Dataset: Data (GitHub, SimGod46/ArduinoNoVidentesUDD). Classes: DHT 11 sensor, PIR sensor.

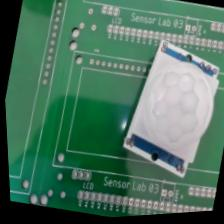
Label: PIR sensor

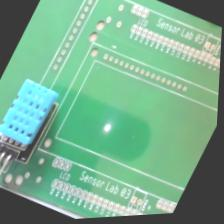
Label: DHT 11 sensor

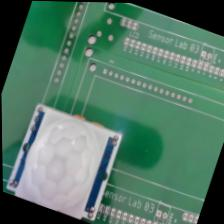
Label: PIR sensor

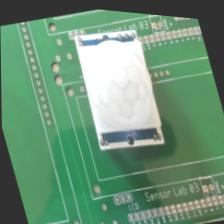
Label: PIR sensor

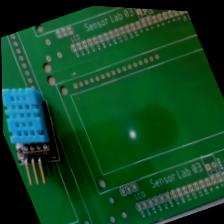
Label: DHT 11 sensor

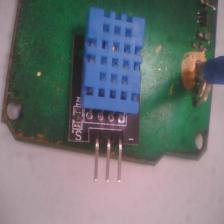
Label: DHT 11 sensor
